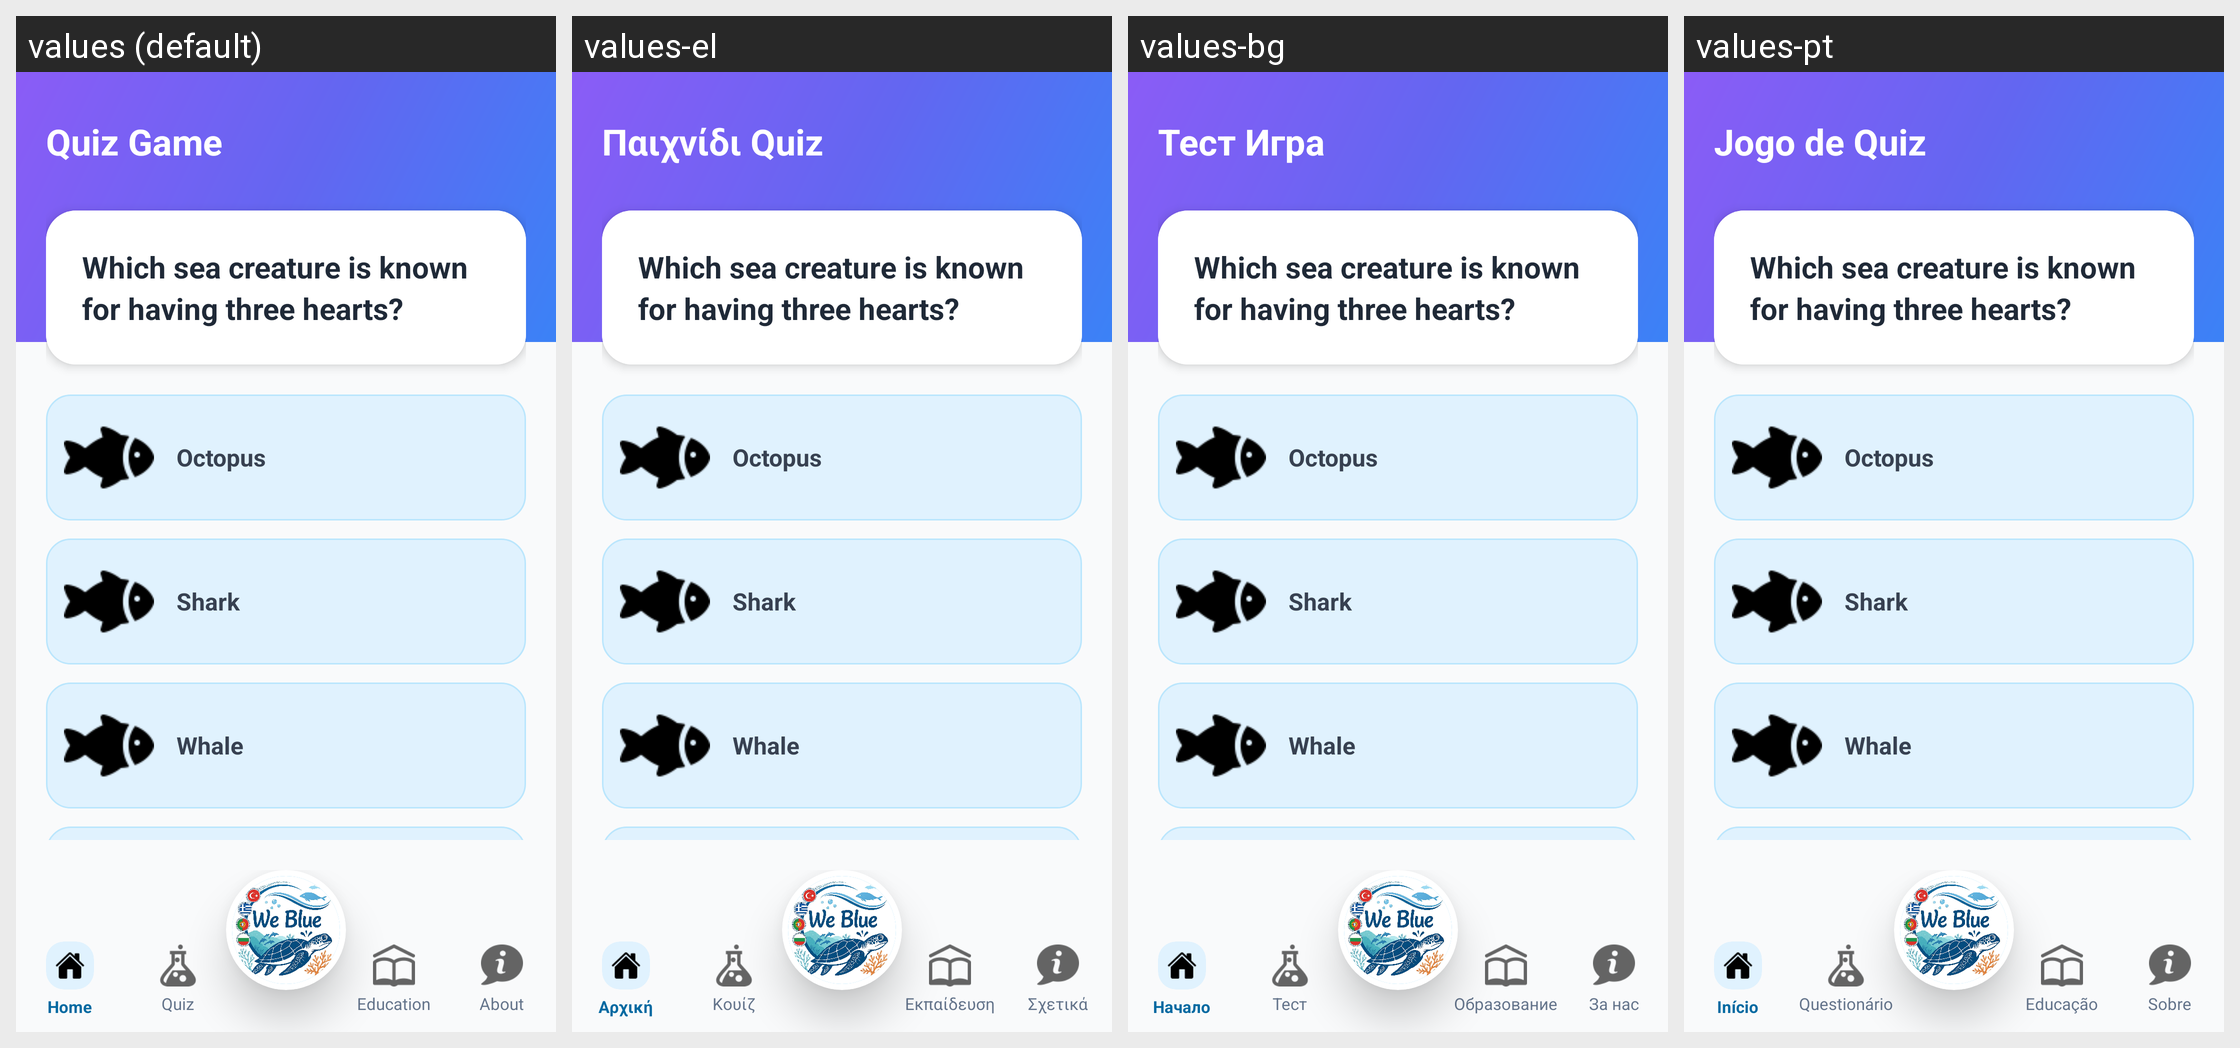

For this localized Android screen grid, give each drawn string resource with its value in every locale shown.
Android screen res/layout/activity_game_quiz.xml rendered under 4 locales, left to right: values (default), values-el, values-bg, values-pt. Device: Nexus 5 (rendered at 1080×1920; each locale shown at half size, 540×960, under a caption strip naming it); theme Theme.BlueSteps.
Other locales in the repository, not shown: values-tr.
Strings drawn on this screen, with the default value and each locale's value (text and hints the layout hard-codes, and strings that could not be matched under every locale, appear in the picture but are not listed):

quiz_game_label
  values: Quiz Game
  values-el: Παιχνίδι Quiz
  values-bg: Тест Игра
  values-pt: Jogo de Quiz

nav_home_btn
  values: Home
  values-el: Αρχική
  values-bg: Начало
  values-pt: Início

nav_quiz_btn
  values: Quiz
  values-el: Κουίζ
  values-bg: Тест
  values-pt: Questionário

nav_education_btn
  values: Education
  values-el: Εκπαίδευση
  values-bg: Образование
  values-pt: Educação

nav_about_btn
  values: About
  values-el: Σχετικά
  values-bg: За нас
  values-pt: Sobre
